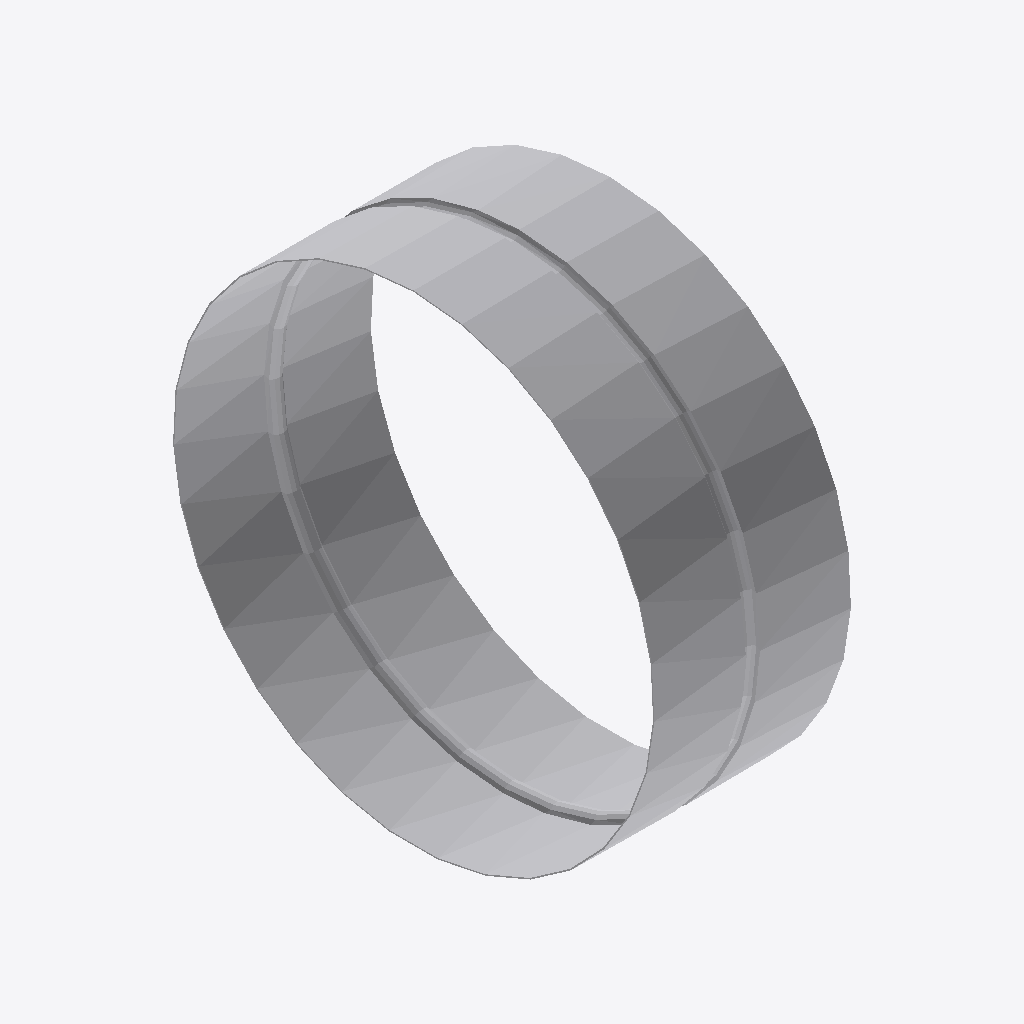
Isometric view of an IFC building model (IFC-SPF (STEP), schema IFC4, length unit millimetre), seen from the south-west, elements coloured by IFC class: 1 other element (light grey).
Extent 0.082 m × 0.201 m × 0.201 m (x, y, z). Elements (1): 1 IfcBuildingElementProxy.

HEADER;
FILE_DESCRIPTION((''),'2;1');
FILE_NAME('','2024-09-23T10:29:03',(''),(''),'Processor version 5.1.0.0','Xbim.IO.MemoryModel','');
FILE_SCHEMA(('IFC4'));
ENDSEC;
DATA;
#1=IFCPROJECT('04g8FSpoH0YRM3ViRuzJCd',#2,'Project',$,$,$,$,(#19,#22,#23),#7);
#44=IFCBUILDINGELEMENTPROXY('3otNCing5BXQekpKFkZym2',#2,'Графика',$,$,#48,#45,$,$);
ENDSEC;
